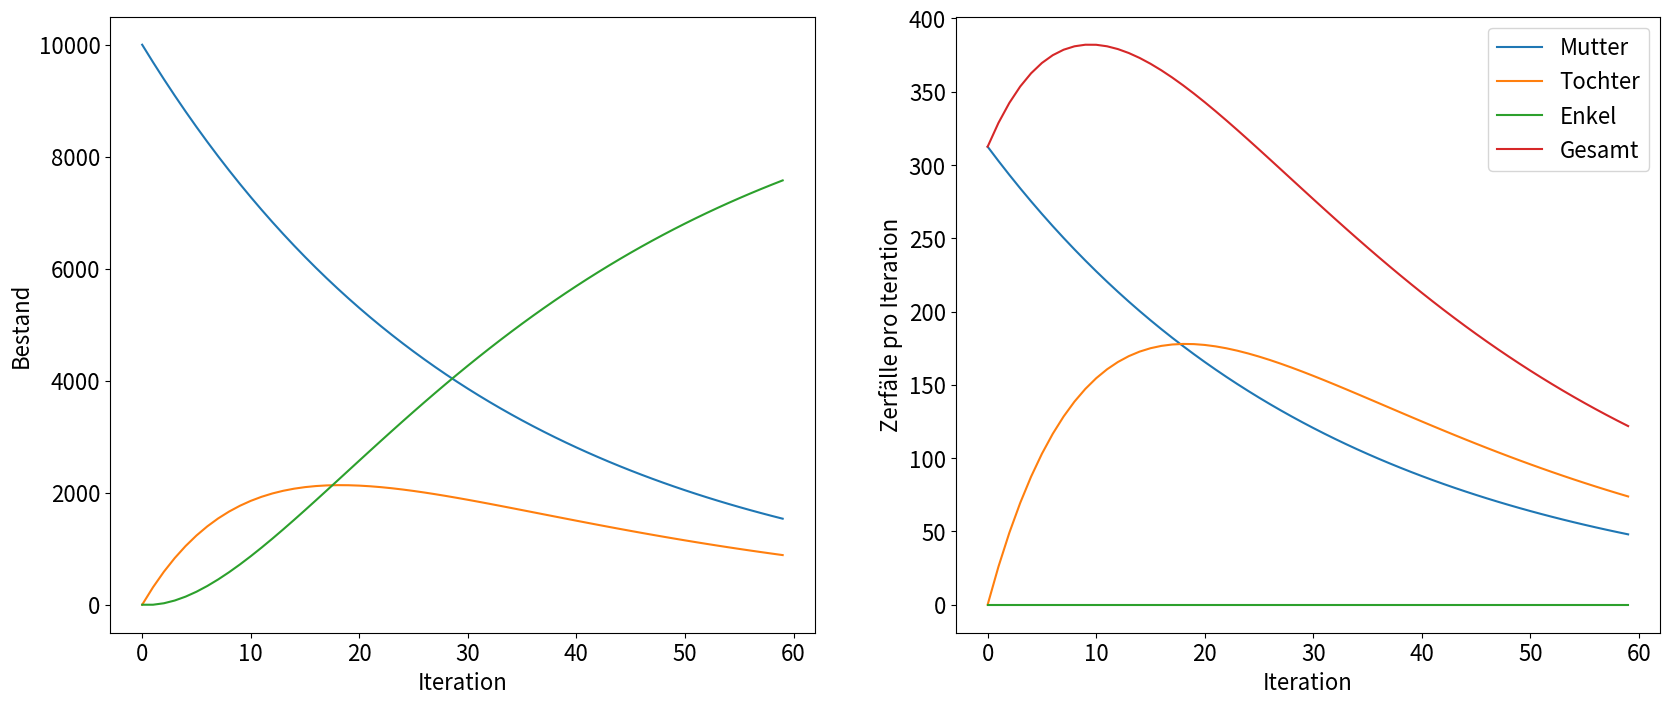

Here is the Python script that generated this plot:
import matplotlib.pyplot as plt

# Eingaben
iterationen = 60
 # letztes Nuklid muss stabil sein, also Wahrscheinlichkeit 0
wahrscheinlichkeiten = [1/32, 1/12, 0]
# wahrscheinlichkeiten = [1/8, 1/24, 1/12, 1/32, 0]

def p(x): # Wahrscheinlichkeit das Nuklid x in der Iteration zerfällt
    return wahrscheinlichkeiten[x] if 0 <= x else 0

memo = {} # Zum Speichern von den Werten von N(x, t)

def N(x, t): # Bestand
    if x < 0: # Nuklid x = -1 existiert nicht, also N = 0
        return 0

     # Es macht keinen Sinn die Werte immer wieder neu zu berechnen, 
     # weshalb man sie aus memo abruft wenn sie bereits berechnet worden sind
    if (x, t) in memo:
        return memo[(x, t)]
    
    if t == 0: # Startwerte
        # Obwohl ein absoluter Wert angegeben wird sind Bruchteile möglich
        return 10_000 if x == 0 else 0
    
    # Aktueller Bestand = Vorheriger Bestand - vorheriger Zerfall + vorheriger Zerfall des Mutternuklids
    memo[x, t] = N(x, t - 1) * (1 - p(x)) + N(x - 1, t - 1) * p(x - 1)
    
    return memo[x, t]

def n(x, t): # Zerfall
    return N(x, t) * p(x)


# Darstellung mit Matplotlib
plt.rcParams.update({'font.size': 16})
fig, (ax_bestände, ax_zerfälle) = plt.subplots(nrows=1, ncols=2, figsize=(20, 8))

nuklid_namen = ["Mutter", "Tochter", "Enkel", "Urenkel"]
for (x, _), name in zip(enumerate(wahrscheinlichkeiten), nuklid_namen):
    ax_bestände.plot(range(iterationen), [N(x, t) for t in range(iterationen)], label=name)
    ax_zerfälle.plot(range(iterationen), [n(x, t) for t in range(iterationen)], label=name)

ax_zerfälle.plot(
    range(iterationen),
    [sum([n(x, t) for x in range(len(wahrscheinlichkeiten))]) for t in range(iterationen)], 
    label="Gesamt"
    )

# Achsenbeschriftungen
ax_bestände.set_xlabel("Iteration")
ax_zerfälle.set_xlabel("Iteration")

ax_bestände.set_ylabel("Bestand")
ax_zerfälle.set_ylabel("Zerfälle pro Iteration")

ax_zerfälle.legend()
plt.show()